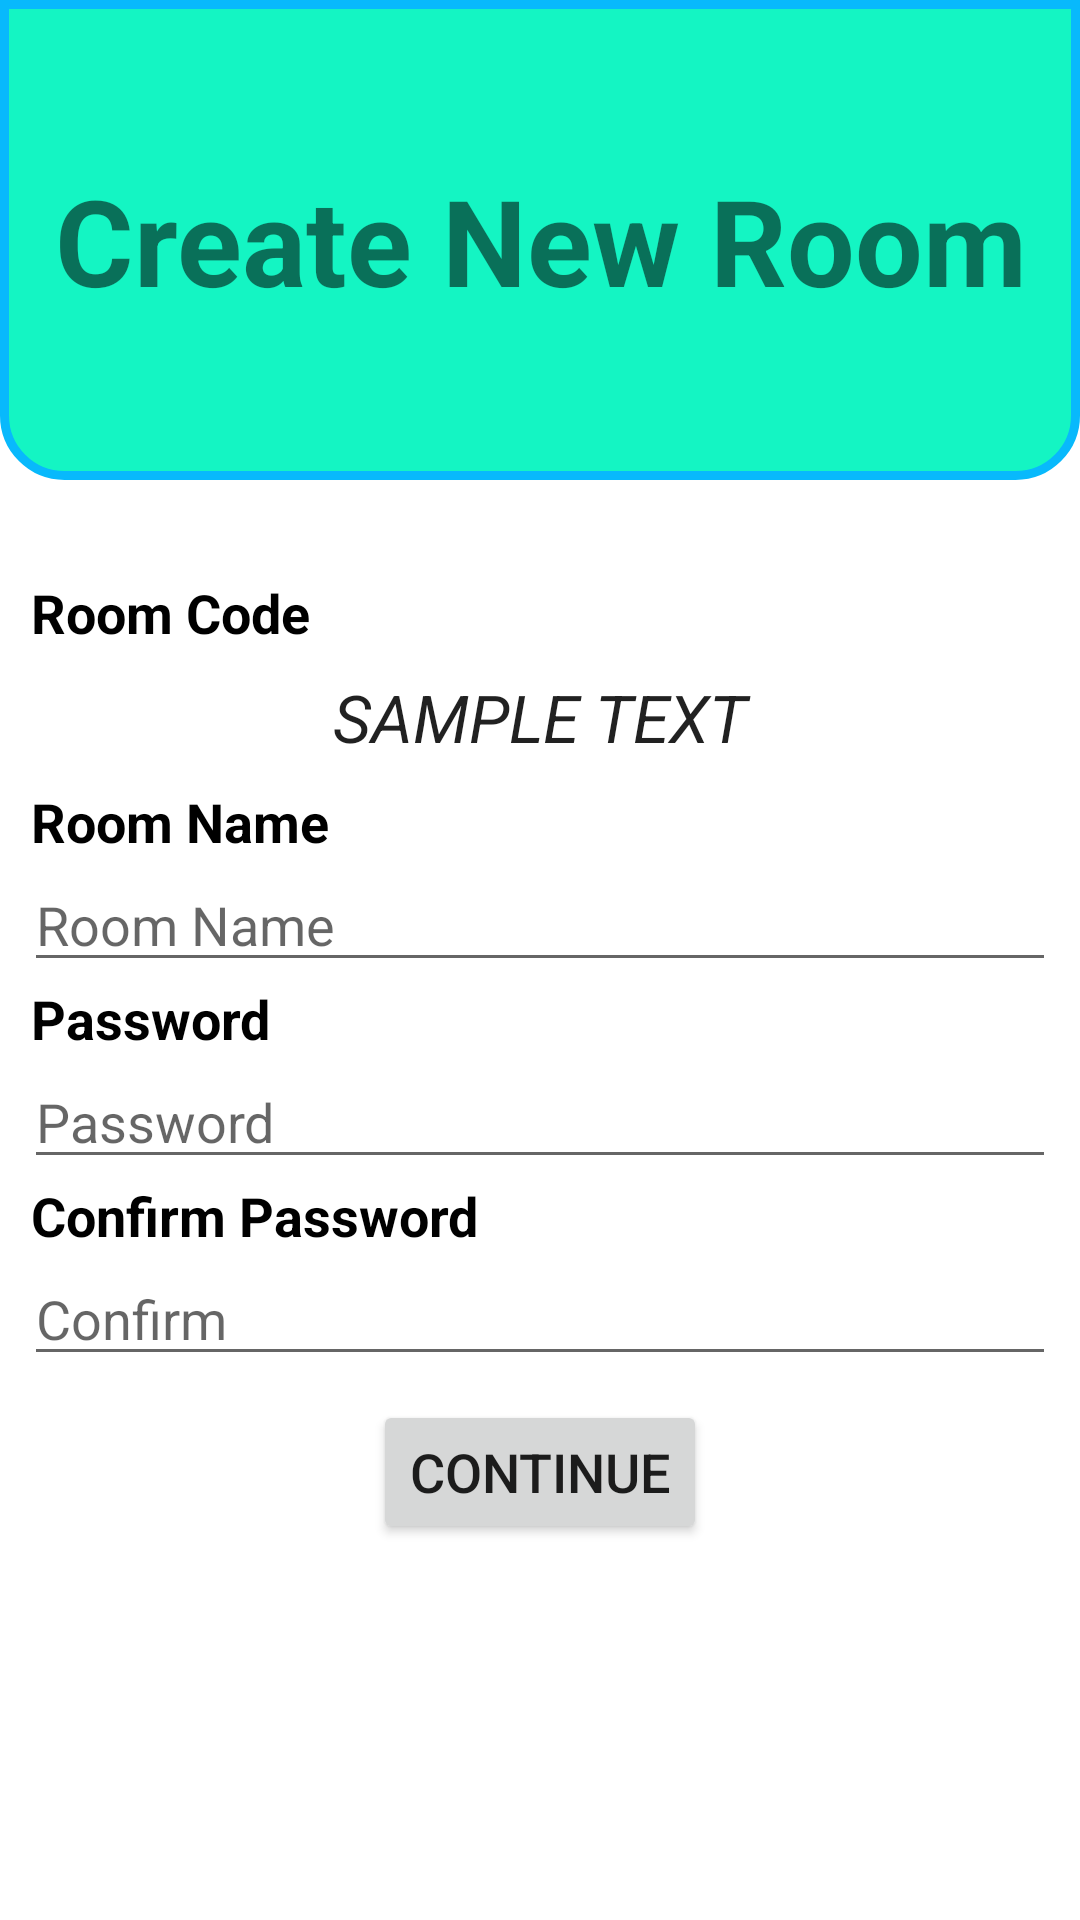

Here is an Android app screen rendered from its layout file. Give the layout XML and the strings, colors and styles it references.
<!-- AndroidManifest.xml: application theme Theme.PetCheckAndroid -->
<!-- res/layout/fragment_new_room.xml -->
<?xml version="1.0" encoding="utf-8"?>
<LinearLayout xmlns:android="http://schemas.android.com/apk/res/android"
    android:layout_width="match_parent"
    android:layout_height="match_parent"
    android:orientation="vertical">

    <LinearLayout
        android:layout_width="match_parent"
        android:layout_height="0dp"
        android:layout_weight="1"
        android:background="@drawable/rounded_corners_bottom"
        android:gravity="center">

        <TextView
            android:layout_margin="8dp"
            android:layout_width="match_parent"
            android:layout_height="wrap_content"
            android:text="@string/title_new_room"
            android:textAlignment="center"
            android:textSize="40sp"
            android:textStyle="bold"/>

    </LinearLayout>

    <LinearLayout
        android:layout_width="match_parent"
        android:layout_height="0dp"
        android:layout_weight="3"
        android:gravity="center_horizontal"
        android:orientation="vertical">

        <TextView
            android:layout_width="match_parent"
            android:layout_height="wrap_content"
            android:text="@string/title_room_code"
            android:layout_marginStart="7dp"
            android:layout_marginTop="32dp"
            android:layout_marginBottom="8dp"
            android:textStyle="bold"
            android:textAppearance="@style/TextAppearance.AppCompat.Medium"
            android:textColor="@color/black"/>

        <TextView
            android:id="@+id/new_room_tv_room_code"
            android:layout_width="match_parent"
            android:layout_height="wrap_content"
            android:text="@string/sample_text"
            android:layout_marginStart="7dp"
            android:layout_marginEnd="7dp"
            android:layout_marginBottom="8dp"
            android:textStyle="italic"
            android:textAppearance="@style/TextAppearance.AppCompat.Large"
            android:textAlignment="center"/>

        <TextView
            android:layout_width="match_parent"
            android:layout_height="wrap_content"
            android:text="@string/title_room_name"
            android:layout_marginStart="7dp"
            android:textStyle="bold"
            android:textAppearance="@style/TextAppearance.AppCompat.Medium"
            android:textColor="@color/black"/>

        <EditText
            android:id="@+id/new_room_edit_room_name"
            android:layout_width="match_parent"
            android:layout_height="wrap_content"
            android:hint="@string/hint_room_name"
            android:layout_marginStart="8dp"
            android:layout_marginEnd="8dp"/>

        <TextView
            android:layout_width="match_parent"
            android:layout_height="wrap_content"
            android:text="@string/title_password"
            android:layout_marginStart="7dp"
            android:textStyle="bold"
            android:textAppearance="@style/TextAppearance.AppCompat.Medium"
            android:textColor="@color/black"/>

        <EditText
            android:id="@+id/new_room_edit_password"
            android:layout_width="match_parent"
            android:layout_height="wrap_content"
            android:hint="@string/hint_password"
            android:layout_marginStart="8dp"
            android:layout_marginEnd="8dp"
            android:inputType="textPassword"/>

        <TextView
            android:layout_width="match_parent"
            android:layout_height="wrap_content"
            android:text="@string/title_confirm_password"
            android:layout_marginStart="7dp"
            android:textStyle="bold"
            android:textAppearance="@style/TextAppearance.AppCompat.Medium"
            android:textColor="@color/black"/>

        <EditText
            android:id="@+id/new_room_edit_confirm"
            android:layout_width="match_parent"
            android:layout_height="wrap_content"
            android:hint="@string/hint_confirm"
            android:layout_marginStart="8dp"
            android:layout_marginEnd="8dp"
            android:inputType="textPassword"/>

        <Button
            android:id="@+id/new_room_btn_continue"
            android:layout_width="wrap_content"
            android:layout_height="48dp"
            android:text="@string/btn_title_continue"
            android:textSize="18sp"
            android:layout_marginTop="8dp"/>



    </LinearLayout>

</LinearLayout>
<!-- resources referenced by this layout -->
<resources>
  <color name="black">#FF000000</color>
  <!-- drawable rounded_corners_bottom (drawable) -->
  <?xml version="1.0" encoding="utf-8"?>
  <shape xmlns:android="http://schemas.android.com/apk/res/android">
  
      <solid
          android:color="@color/mintGreen"/>
  
      <corners
          android:topLeftRadius="0dp"
          android:topRightRadius="0dp"
          android:bottomLeftRadius="20dp"
          android:bottomRightRadius="20dp"/>
  
      <stroke
          android:width="3dp"
          android:color="@color/lightBlue_500"/>
  
  </shape>
  <string name="btn_title_continue">Continue</string>
  <string name="hint_confirm">Confirm</string>
  <string name="hint_password">Password</string>
  <string name="hint_room_name">Room Name</string>
  <string name="sample_text">SAMPLE TEXT</string>
  <string name="title_confirm_password">Confirm Password</string>
  <string name="title_new_room">Create New Room</string>
  <string name="title_password">Password</string>
  <string name="title_room_code">Room Code</string>
  <string name="title_room_name">Room Name</string>
  <style name="Theme.PetCheckAndroid" parent="Theme.MaterialComponents.DayNight.DarkActionBar">
          
          <item name="colorPrimary">@color/lightBlue_500</item>
          <item name="colorPrimaryVariant">@color/lightBlue_700</item>
          <item name="colorOnPrimary">@color/white</item>
          
          <item name="colorSecondary">@color/teal_200</item>
          <item name="colorSecondaryVariant">@color/teal_700</item>
          <item name="colorOnSecondary">@color/black</item>
          
          <item name="android:statusBarColor" tools:targetApi="l">?attr/colorPrimaryVariant</item>
          
      </style>
  <color name="mintGreen">#FF14F5C3</color>
  <color name="lightBlue_500">#FF08B9FC</color>
  <color name="lightBlue_700">#FF08ABFC</color>
  <color name="white">#FFFFFFFF</color>
  <color name="teal_200">#FF03DAC5</color>
  <color name="teal_700">#FF018786</color>
</resources>
